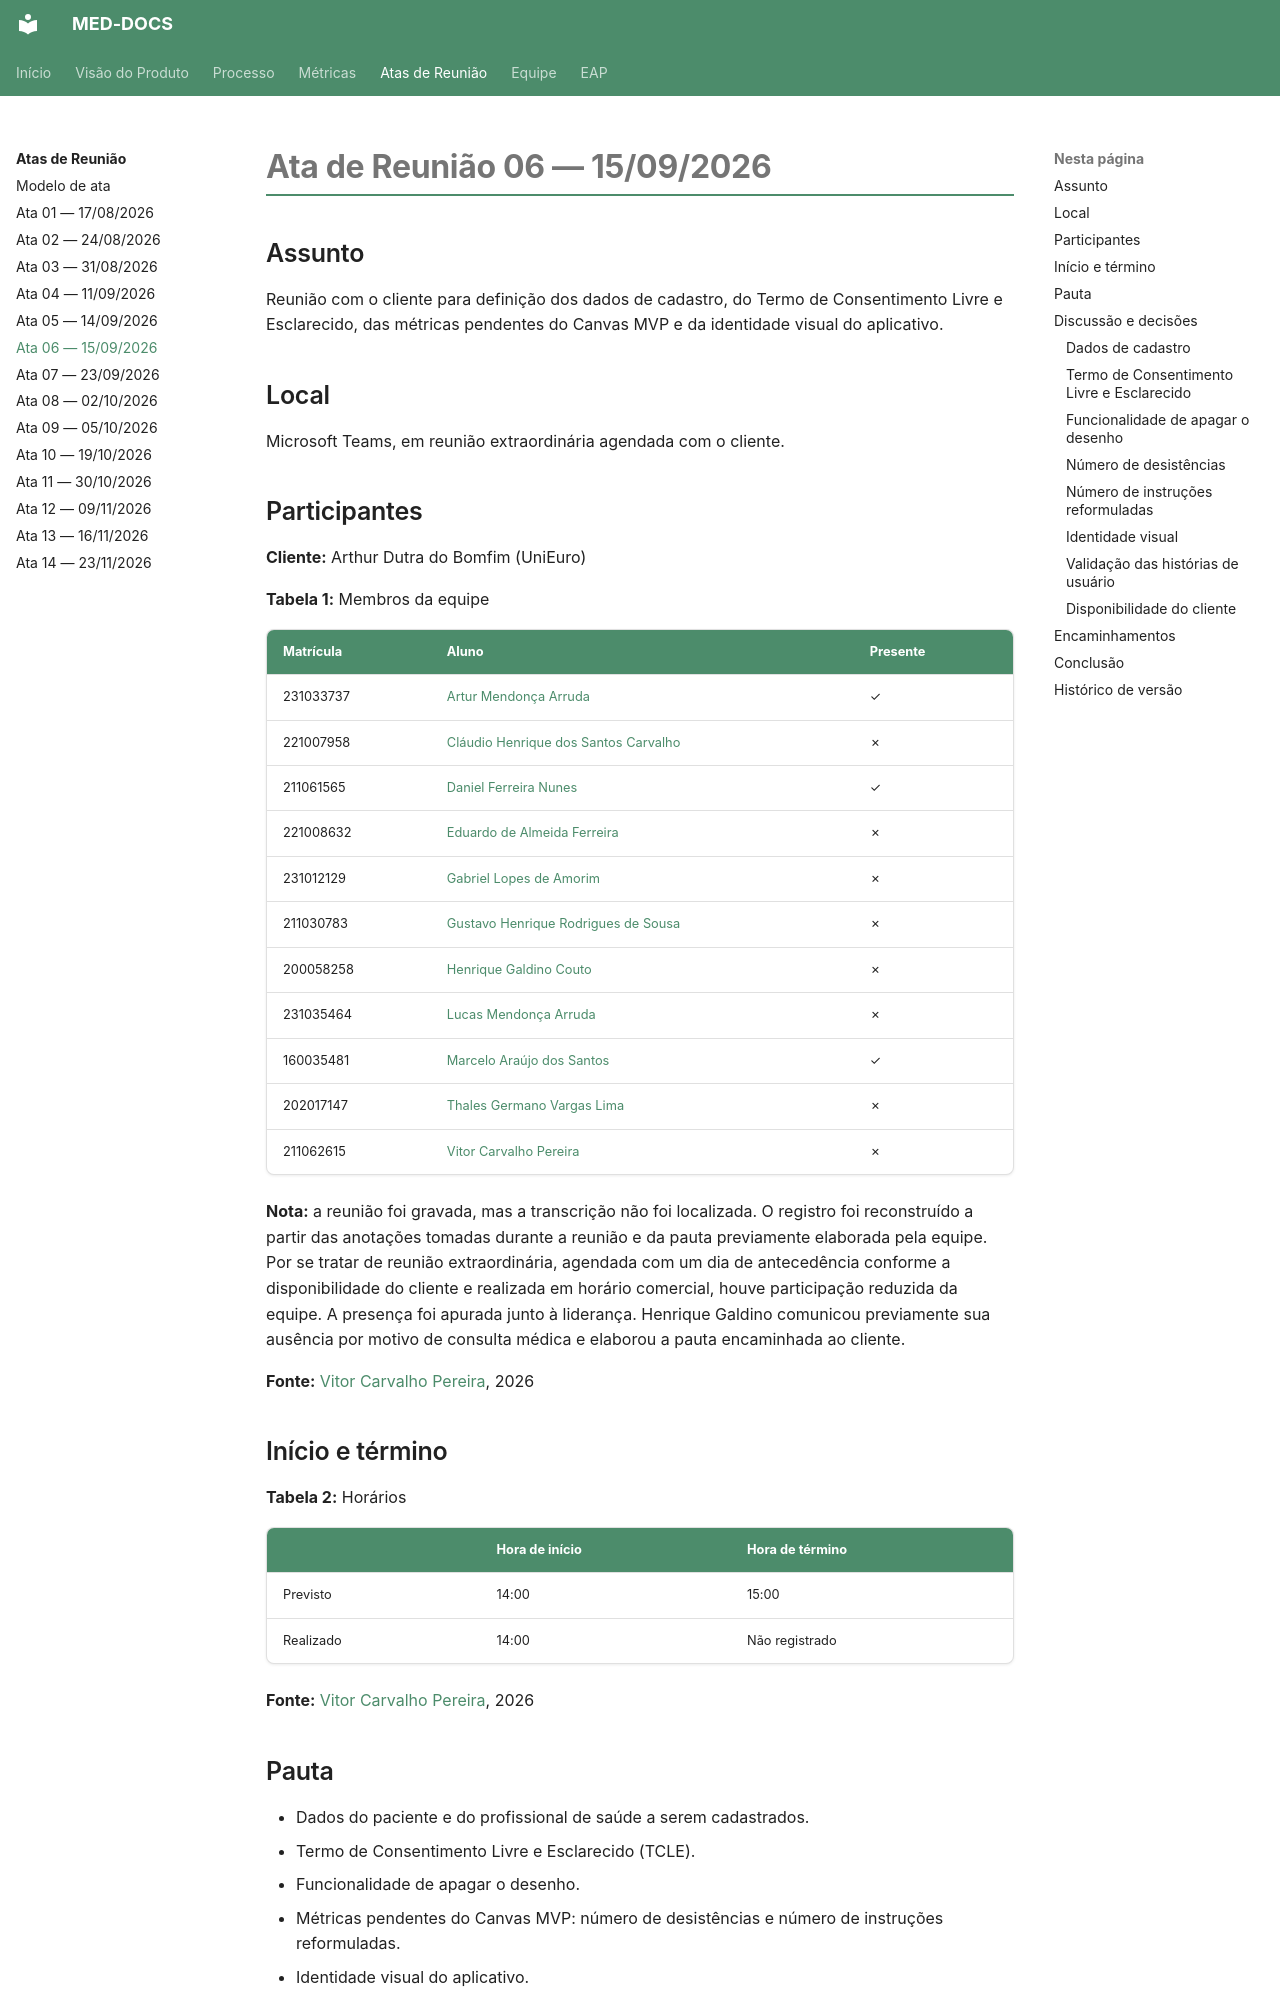

repository: fga-eps-mds/2026.2-UNB-FCTE_UNIEURO_MED-DOCS · page: atas-reunioes/Ata-06-EPS-2026-09-15-PO/index.html · generator: mkdocs

# Ata de Reunião 06 — 15/09/2026

## Assunto

Reunião com o cliente para definição dos dados de cadastro, do Termo de Consentimento
Livre e Esclarecido, das métricas pendentes do Canvas MVP e da identidade visual do
aplicativo.

## Local

Microsoft Teams, em reunião extraordinária agendada com o cliente.

## Participantes

**Cliente:** Arthur Dutra do Bomfim (UniEuro)

**Tabela 1:** Membros da equipe

| Matrícula | Aluno | Presente |
|-----------|-------|----------|
| 231033737 | [Artur Mendonça Arruda](https://github.com/ArtyMend07) | ✓ |
| 221007958 | [Cláudio Henrique dos Santos Carvalho](https://github.com/claudiohsc) | ✗ |
| 211061565 | [Daniel Ferreira Nunes](https://github.com/Mach1r0) | ✓ |
| 221008632 | [Eduardo de Almeida Ferreira](https://github.com/eduardoferre) | ✗ |
| 231012129 | [Gabriel Lopes de Amorim](https://github.com/BrzGab) | ✗ |
| 211030783 | [Gustavo Henrique Rodrigues de Sousa](https://github.com/GustavoHenriqueRS) | ✗ |
| 200058258 | [Henrique Galdino Couto](https://github.com/hgaldino05) | ✗ |
| 231035464 | [Lucas Mendonça Arruda](https://github.com/lucasarruda9) | ✗ |
| 160035481 | [Marcelo Araújo dos Santos](https://github.com/santosm46) | ✓ |
| 202017147 | [Thales Germano Vargas Lima](https://github.com/thalesgvl) | ✗ |
| 211062615 | [Vitor Carvalho Pereira](https://github.com/vcpVitor) | ✗ |

**Nota:** a reunião foi gravada, mas a transcrição não foi localizada. O registro foi
reconstruído a partir das anotações tomadas durante a reunião e da pauta previamente
elaborada pela equipe. Por se tratar de reunião extraordinária, agendada com um dia
de antecedência conforme a disponibilidade do cliente e realizada em horário
comercial, houve participação reduzida da equipe. A presença foi apurada junto à
liderança. Henrique Galdino comunicou previamente sua ausência por motivo de
consulta médica e elaborou a pauta encaminhada ao cliente.

**Fonte:** [Vitor Carvalho Pereira](https://github.com/vcpVitor), 2026

## Início e término

**Tabela 2:** Horários

| | Hora de início | Hora de término |
|-----------|----------------|-----------------|
| Previsto | 14:00 | 15:00 |
| Realizado | 14:00 | Não registrado |

**Fonte:** [Vitor Carvalho Pereira](https://github.com/vcpVitor), 2026

## Pauta

- Dados do paciente e do profissional de saúde a serem cadastrados.
- Termo de Consentimento Livre e Esclarecido (TCLE).
- Funcionalidade de apagar o desenho.
- Métricas pendentes do Canvas MVP: número de desistências e número de instruções
  reformuladas.
- Identidade visual do aplicativo.
- Validação das histórias de usuário elaboradas.
- Disponibilidade para a reunião da semana seguinte.
